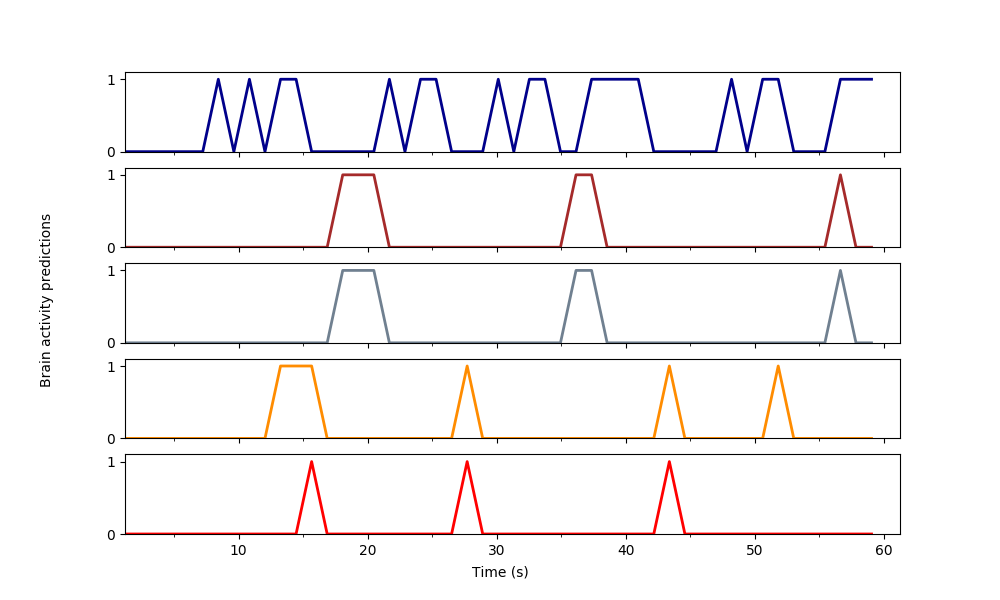

The table this chart was drawn from, first rows:
Time (s); Fusiform Gyrus; Left Motor Cortex; Right Motor Cortex; Left Superior Temporal Sulcus; Right Superior Temporal Sulcus
1.205; 0.0; 0.0; 0.0; 0.0; 0.0
2.41; 0.0; 0.0; 0.0; 0.0; 0.0
3.615; 0.0; 0.0; 0.0; 0.0; 0.0
4.82; 0.0; 0.0; 0.0; 0.0; 0.0
6.025; 0.0; 0.0; 0.0; 0.0; 0.0
7.23; 0.0; 0.0; 0.0; 0.0; 0.0
8.435; 1.0; 0.0; 0.0; 0.0; 0.0
9.64; 0.0; 0.0; 0.0; 0.0; 0.0
10.85; 1.0; 0.0; 0.0; 0.0; 0.0
12.05; 0.0; 0.0; 0.0; 0.0; 0.0
13.26; 1.0; 0.0; 0.0; 1.0; 0.0
14.46; 1.0; 0.0; 0.0; 1.0; 0.0
15.67; 0.0; 0.0; 0.0; 1.0; 1.0
16.87; 0.0; 0.0; 0.0; 0.0; 0.0
18.08; 0.0; 1.0; 1.0; 0.0; 0.0
19.28; 0.0; 1.0; 1.0; 0.0; 0.0
20.48; 0.0; 1.0; 1.0; 0.0; 0.0
21.69; 1.0; 0.0; 0.0; 0.0; 0.0
22.89; 0.0; 0.0; 0.0; 0.0; 0.0
24.1; 1.0; 0.0; 0.0; 0.0; 0.0
25.3; 1.0; 0.0; 0.0; 0.0; 0.0
26.51; 0.0; 0.0; 0.0; 0.0; 0.0
27.71; 0.0; 0.0; 0.0; 1.0; 1.0
28.92; 0.0; 0.0; 0.0; 0.0; 0.0
30.12; 1.0; 0.0; 0.0; 0.0; 0.0
31.33; 0.0; 0.0; 0.0; 0.0; 0.0
32.53; 1.0; 0.0; 0.0; 0.0; 0.0
33.74; 1.0; 0.0; 0.0; 0.0; 0.0
34.94; 0.0; 0.0; 0.0; 0.0; 0.0
36.15; 0.0; 1.0; 1.0; 0.0; 0.0
37.35; 1.0; 1.0; 1.0; 0.0; 0.0
38.56; 1.0; 0.0; 0.0; 0.0; 0.0
39.76; 1.0; 0.0; 0.0; 0.0; 0.0
40.97; 1.0; 0.0; 0.0; 0.0; 0.0
42.17; 0.0; 0.0; 0.0; 0.0; 0.0
43.38; 0.0; 0.0; 0.0; 1.0; 1.0
44.58; 0.0; 0.0; 0.0; 0.0; 0.0
45.79; 0.0; 0.0; 0.0; 0.0; 0.0
46.99; 0.0; 0.0; 0.0; 0.0; 0.0
48.2; 1.0; 0.0; 0.0; 0.0; 0.0
49.4; 0.0; 0.0; 0.0; 0.0; 0.0
50.61; 1.0; 0.0; 0.0; 0.0; 0.0
51.81; 1.0; 0.0; 0.0; 1.0; 0.0
53.02; 0.0; 0.0; 0.0; 0.0; 0.0
54.22; 0.0; 0.0; 0.0; 0.0; 0.0
55.43; 0.0; 0.0; 0.0; 0.0; 0.0
56.63; 1.0; 1.0; 1.0; 0.0; 0.0
57.84; 1.0; 0.0; 0.0; 0.0; 0.0
59.04; 1.0; 0.0; 0.0; 0.0; 0.0
60.25; 0.0; 0.0; 0.0; 0.0; 0.0
